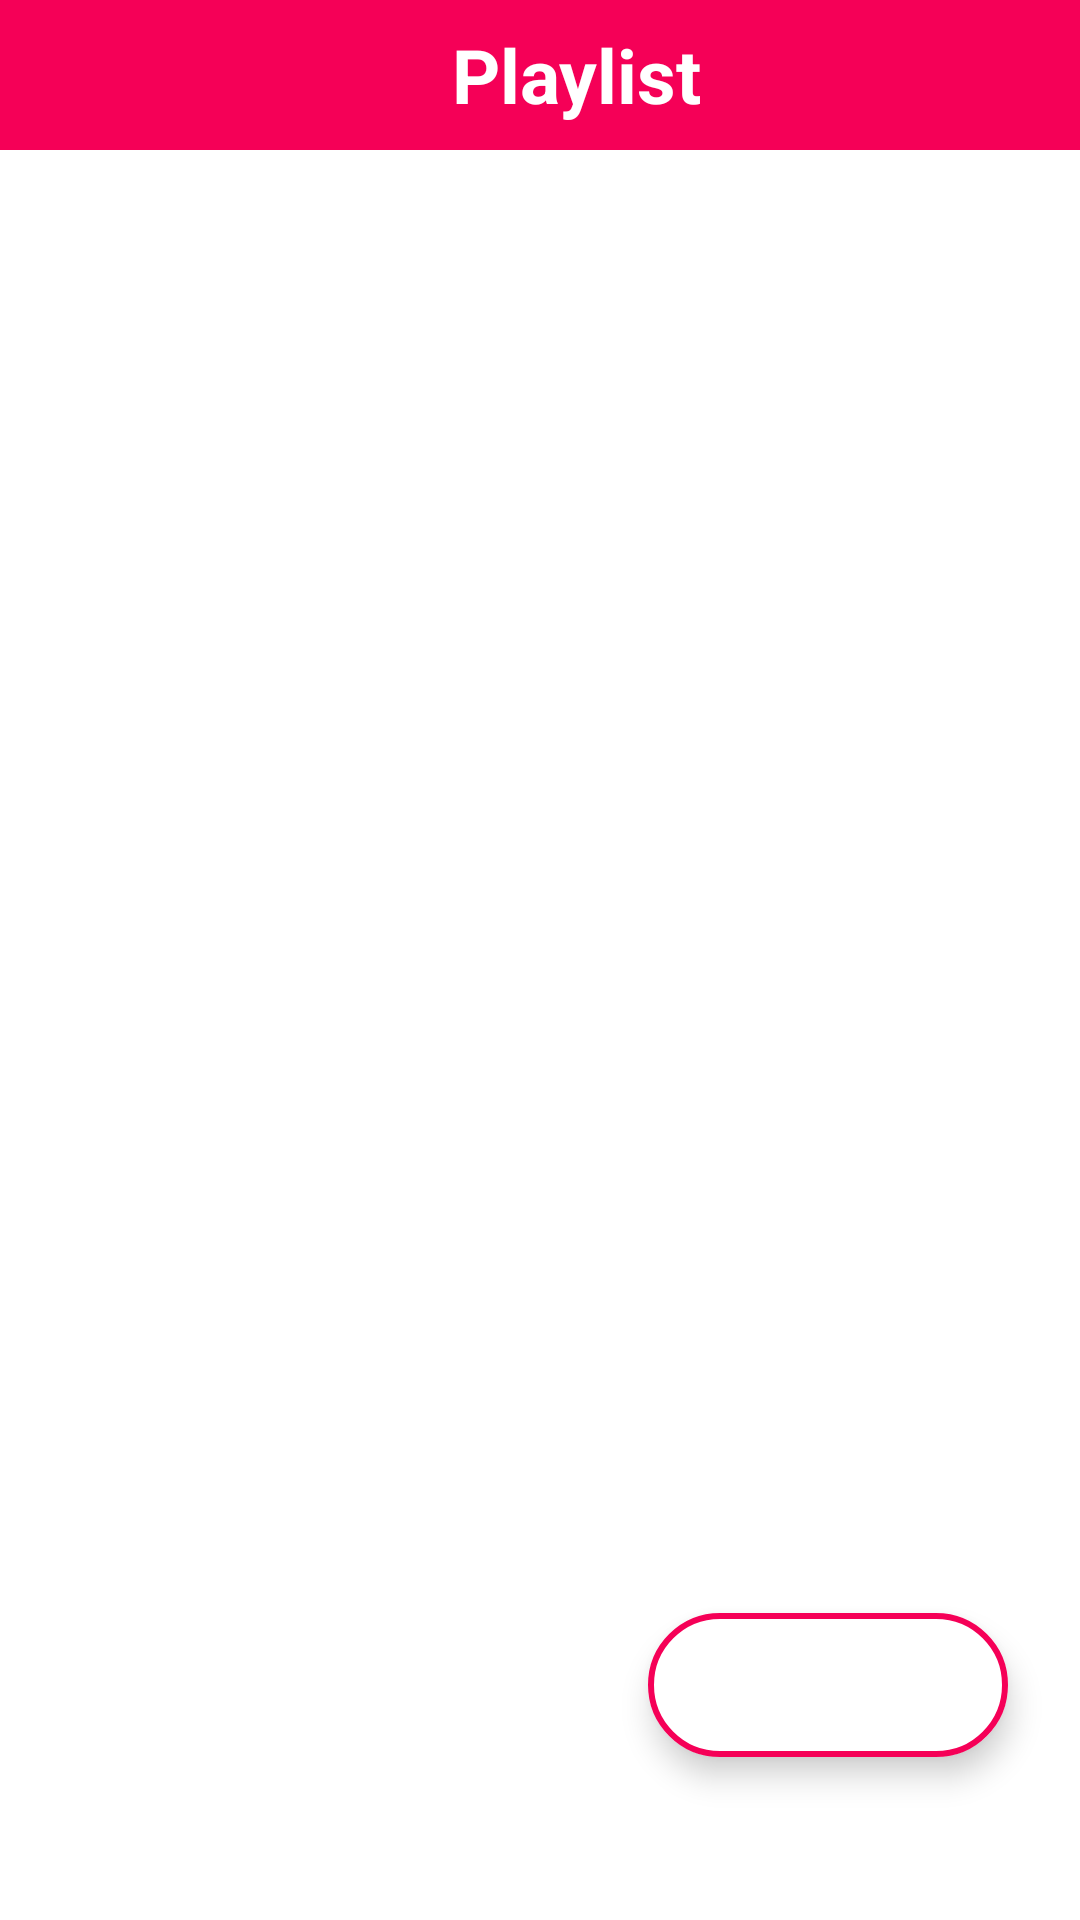

Produce the Android XML layout that renders to this screen, including the resource entries it uses.
<!-- AndroidManifest.xml: application theme Splash_Screen -->
<!-- res/layout/activity_playlist.xml -->
<?xml version="1.0" encoding="utf-8"?>
<androidx.constraintlayout.widget.ConstraintLayout xmlns:android="http://schemas.android.com/apk/res/android"
    xmlns:app="http://schemas.android.com/apk/res-auto"
    xmlns:tools="http://schemas.android.com/tools"
    android:layout_width="match_parent"
    android:layout_height="match_parent"
    tools:context=".PlaylistActivity">


    <LinearLayout
        android:id="@+id/linearLayout"
        android:layout_width="match_parent"
        android:layout_height="wrap_content"
        android:background="@color/cool_pink"
        android:orientation="horizontal"
        app:layout_constraintEnd_toEndOf="parent"
        app:layout_constraintStart_toStartOf="parent"
        app:layout_constraintTop_toTopOf="parent">

        <ImageButton
            android:layout_width="wrap_content"
            android:layout_height="50dp"
            android:backgroundTint="@android:color/transparent"
            android:contentDescription="@string/backbtn"
            android:src="@drawable/back_icon"
            app:tint="@color/white" />

        <TextView
            android:layout_width="match_parent"
            android:layout_height="match_parent"
            android:contentDescription="@string/playlist_btn"
            android:gravity="center"
            android:text="@string/playlist_btn"
            android:textColor="@color/white"
            android:textSize="25sp"
            android:textStyle="bold" />

    </LinearLayout>

    <com.google.android.material.floatingactionbutton.ExtendedFloatingActionButton
        android:layout_width="wrap_content"
        android:layout_height="wrap_content"
        android:backgroundTint="@color/white"
        app:icon="@drawable/add_icon"
        app:iconSize="25dp"
        app:iconTint="@color/cool_pink"
        app:layout_constraintBottom_toBottomOf="parent"
        app:layout_constraintEnd_toEndOf="parent"
        app:layout_constraintHorizontal_bias="0.9"
        app:layout_constraintStart_toStartOf="parent"
        app:layout_constraintTop_toBottomOf="@+id/linearLayout"
        app:layout_constraintVertical_bias="0.9"
        app:strokeWidth="2dp"
        app:strokeColor="@color/cool_pink"/>

</androidx.constraintlayout.widget.ConstraintLayout>
<!-- resources referenced by this layout -->
<resources>
  <color name="cool_pink">#F50057</color>
  <color name="white">#FFFFFFFF</color>
  <string name="backbtn">back</string>
  <string name="playlist_btn">Playlist</string>
  <style name="Splash_Screen" parent="Theme.MaterialComponents.DayNight.NoActionBar">
          <item name="android:windowBackground">@drawable/music_splash</item>
      </style>
</resources>
